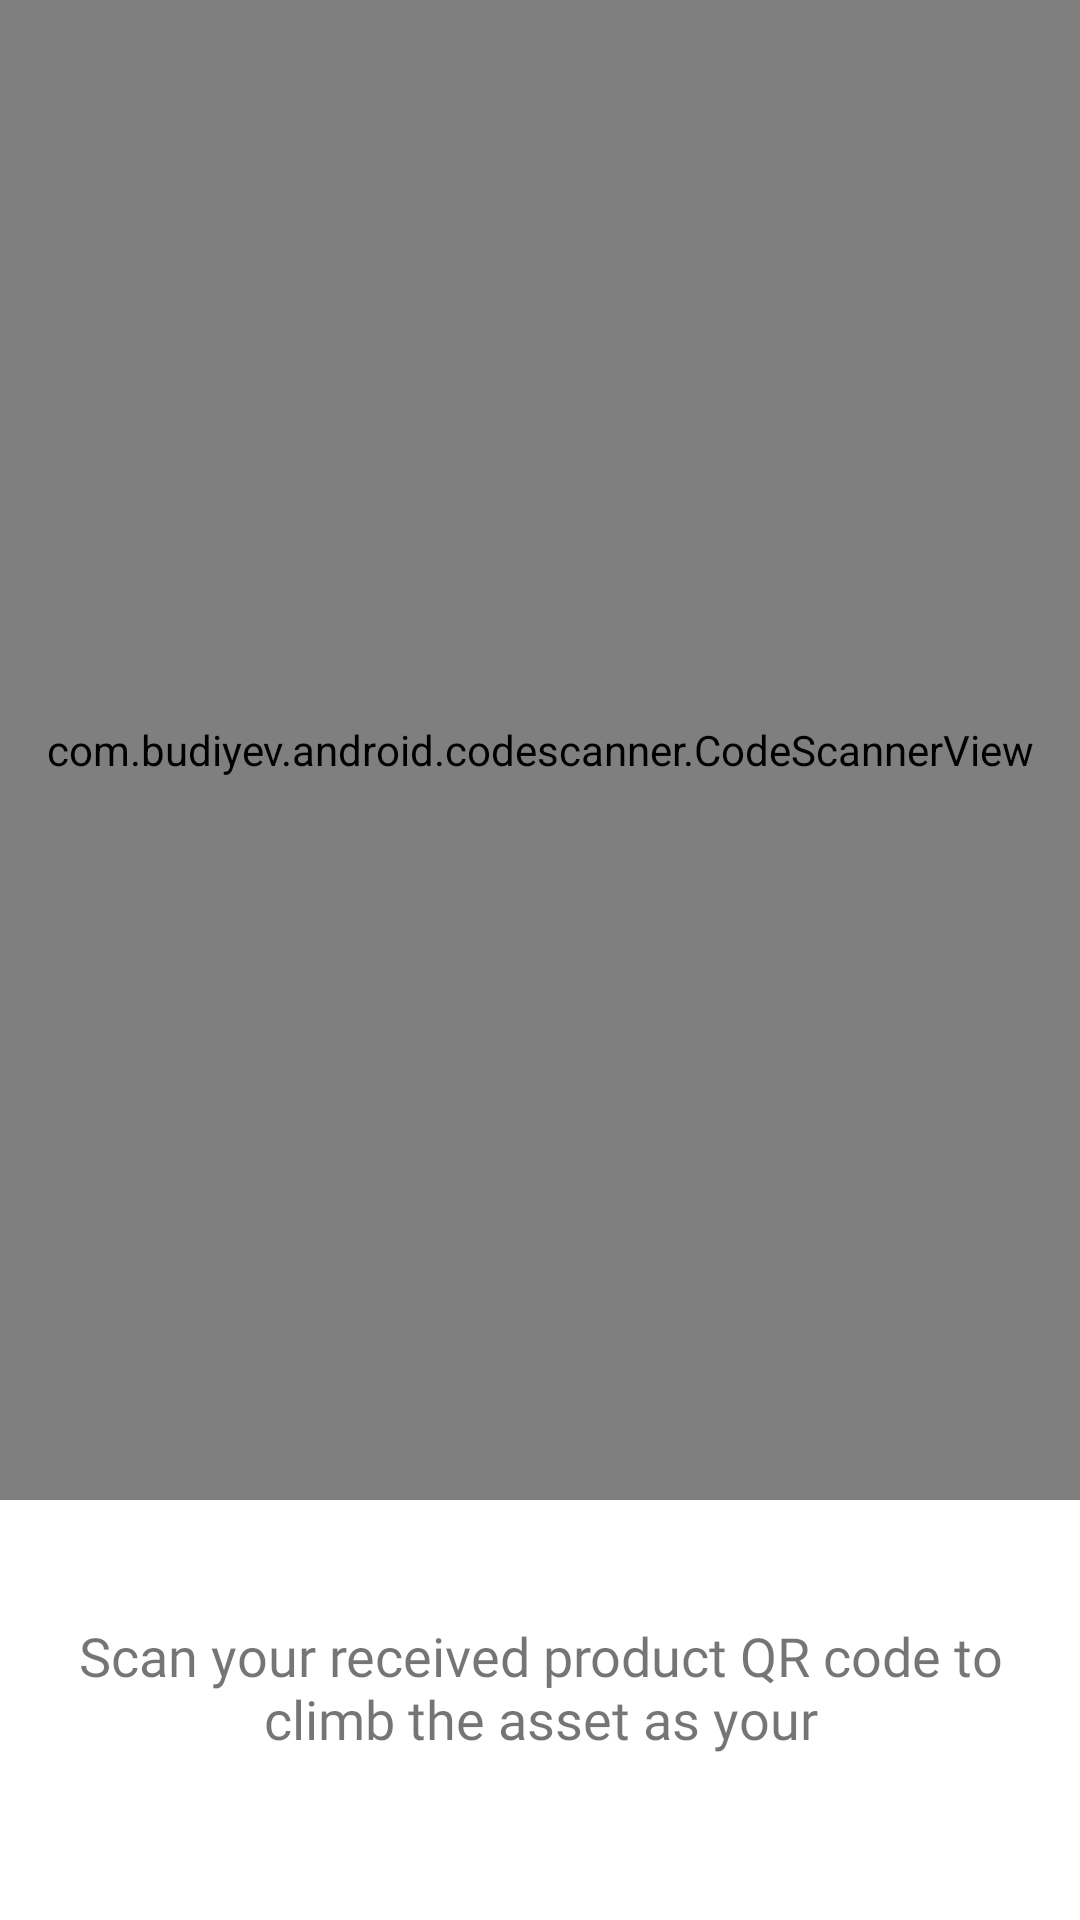

This screen was rendered from an Android layout file. Write that file and the resources it references.
<!-- AndroidManifest.xml: application theme Theme.EndorseValidator -->
<!-- res/layout/fragment_scan_asset.xml -->
<?xml version="1.0" encoding="utf-8"?>
<FrameLayout xmlns:android="http://schemas.android.com/apk/res/android"
    xmlns:tools="http://schemas.android.com/tools"
    android:layout_width="match_parent"
    android:layout_height="match_parent"
    tools:context=".fragment.ScanAsset">



    <com.budiyev.android.codescanner.CodeScannerView
        android:id="@+id/scanner_view"
        android:layout_width="match_parent"
        android:layout_height="500dp"/>

    <TextView
        android:layout_width="match_parent"
        android:layout_height="wrap_content"
        android:text="Scan your received product QR code to climb the asset as your"
        android:fontFamily="@font/df"
        android:textSize="18sp"
        android:gravity="center"
        android:layout_gravity="bottom"
        android:layout_marginBottom="40dp"
        android:padding="15dp"/>




</FrameLayout>
<!-- resources referenced by this layout -->
<resources>
  <style name="Theme.EndorseValidator" parent="Theme.MaterialComponents.DayNight.NoActionBar">
          
          <item name="colorPrimary">@color/purple_500</item>
          <item name="colorPrimaryVariant">@color/purple_700</item>
          <item name="colorOnPrimary">@color/white</item>
          
          <item name="colorSecondary">@color/teal_200</item>
          <item name="colorSecondaryVariant">@color/teal_700</item>
          <item name="colorOnSecondary">@color/black</item>
          
          <item name="android:statusBarColor">?attr/colorPrimaryVariant</item>
          
      </style>
  <color name="purple_500">#FF6200EE</color>
  <color name="purple_700">#FF3700B3</color>
  <color name="white">#FFFFFFFF</color>
  <color name="teal_200">#FF03DAC5</color>
  <color name="teal_700">#FF018786</color>
  <color name="black">#FF000000</color>
</resources>
